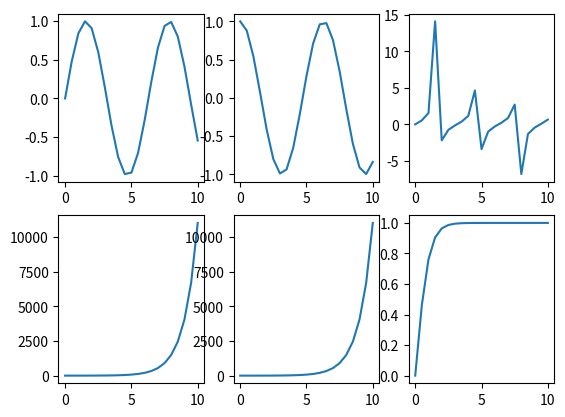

Reproduce this figure in Python.
import matplotlib.pyplot as plt
import math

x = [0,0.5,1,1.5,2,2.5,3,3.5,4,4.5,5,
     5.5,6,6.5,7,7.5,8,8.5,9,9.5,10]

plt.subplot(231)
plt.plot(x, [math.sin(v) for v in x])
plt.subplot(232)
plt.plot(x, [math.cos(v) for v in x])
plt.subplot(233)
plt.plot(x, [math.tan(v) for v in x])
plt.subplot(234)
plt.plot(x, [math.sinh(v) for v in x])
plt.subplot(235)
plt.plot(x, [math.cosh(v) for v in x])
plt.subplot(236)
plt.plot(x, [math.tanh(v) for v in x])
plt.show()

